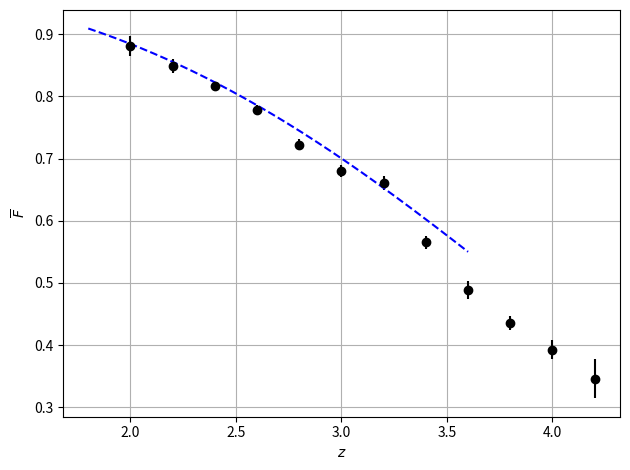

Write the Python code that produced this figure.
import numpy as np
import matplotlib.pyplot as plt


z = np.arange(2, 4.3, 0.2)
tau = np.array([0.127, 0.164, 0.203, 0.251, 0.325, 0.386, 0.415, 0.570, 0.716, 0.832, 0.934, 1.061])
tau_err = np.array([0.018, 0.013, 0.009, 0.010, 0.012, 0.014, 0.017, 0.019, 0.030, 0.025, 0.037, 0.091])
trans = np.exp(-tau)
trans_err = trans*tau_err

zz = np.linspace(1.8, 3.6, 1000)
trans_fit = np.exp(-0.00211*(1+zz)**3.7)


plt.errorbar(z, trans, yerr=trans_err, fmt='o', color='black')
plt.plot(zz, trans_fit, linestyle='--', color='blue')
plt.xlabel(r'$z$')
plt.ylabel(r'$\overline{F}$')
plt.grid()
plt.tight_layout()
plt.show()
